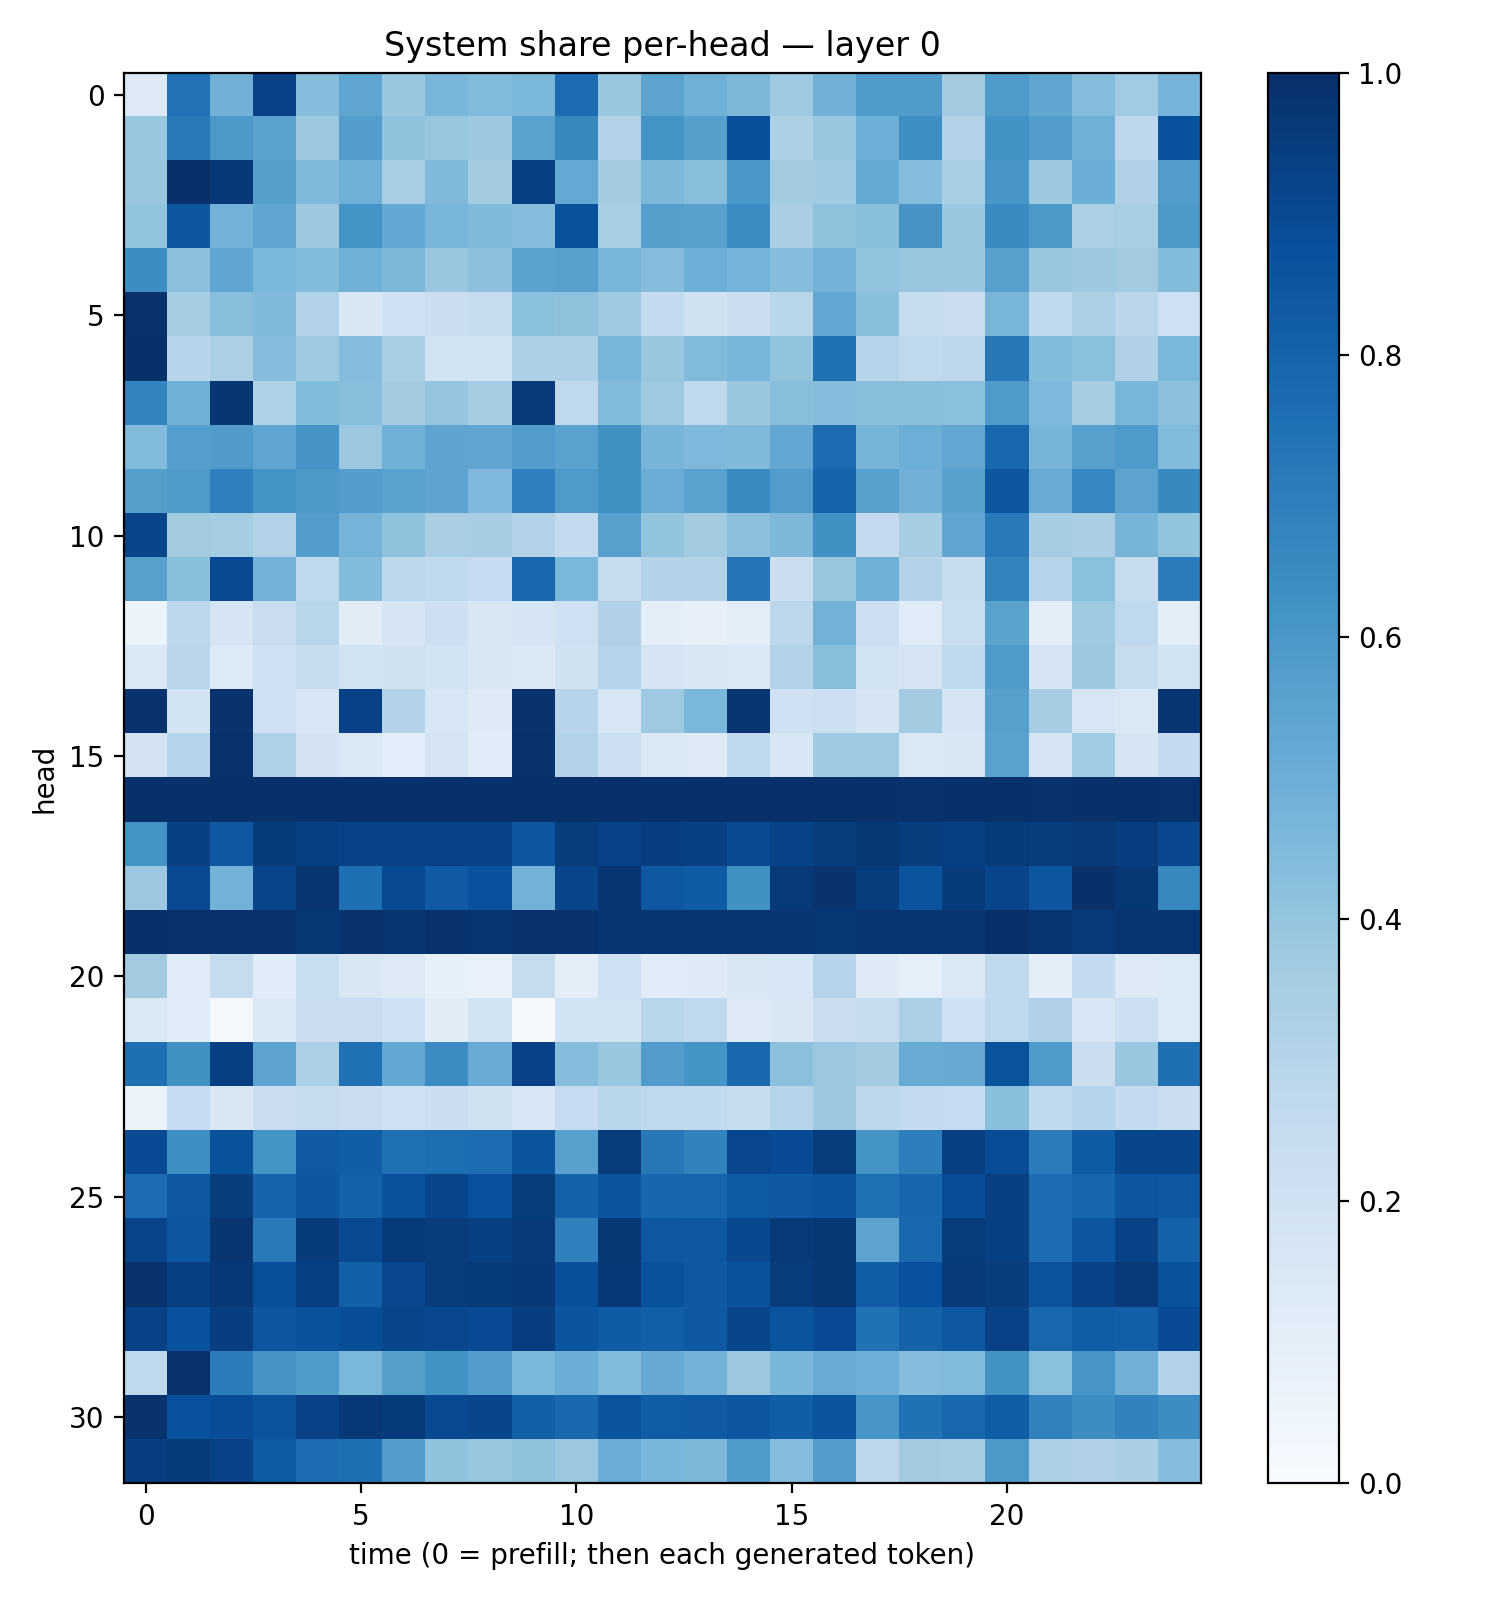

Source data for this figure (header and first rows):
0.13070843, 0.7449592, 0.48078525, 0.93006265, 0.43186456, 0.5382246, 0.3868617, 0.46245578, 0.44452485, 0.4583877, 0.76869524, 0.38870147, 0.54446405, 0.49095148, 0.45338446, 0.37190372, 0.48226142, 0.5856209, 0.5842224, 0.36105654, 0.5897421, 0.5342926, 0.43698823, 0.36651707
0.3913, 0.7117, 0.596, 0.5529, 0.3773, 0.5712, 0.4089, 0.3915, 0.3759, 0.5538, 0.6619, 0.3147, 0.6188, 0.5629, 0.8813, 0.3251, 0.384, 0.4995, 0.6393, 0.3154, 0.6249, 0.5753, 0.4895, 0.277
0.3879, 0.9982, 0.9679, 0.5658, 0.4482, 0.4887, 0.3471, 0.4489, 0.3587, 0.9344, 0.5223, 0.3628, 0.457, 0.4275, 0.6011, 0.3624, 0.3701, 0.5167, 0.4339, 0.3449, 0.6018, 0.3782, 0.5007, 0.3191
0.3995, 0.8504, 0.478, 0.5378, 0.3782, 0.6185, 0.5237, 0.4672, 0.446, 0.4319, 0.8654, 0.3452, 0.5631, 0.5564, 0.6461, 0.3378, 0.4104, 0.4248, 0.612, 0.385, 0.6514, 0.597, 0.3323, 0.3427
0.6427, 0.4158, 0.5355, 0.4589, 0.4382, 0.4918, 0.4546, 0.3875, 0.4165, 0.5475, 0.5611, 0.4683, 0.4369, 0.4978, 0.4733, 0.4299, 0.4774, 0.4044, 0.3879, 0.3842, 0.5587, 0.3904, 0.3775, 0.3615
0.9897, 0.3521, 0.4289, 0.4458, 0.3163, 0.1516, 0.2012, 0.2193, 0.244, 0.4205, 0.414, 0.374, 0.2553, 0.1964, 0.2191, 0.2876, 0.5297, 0.4255, 0.2349, 0.228, 0.4651, 0.2645, 0.3327, 0.284
1, 0.295, 0.3358, 0.4366, 0.3716, 0.4343, 0.3416, 0.1923, 0.1855, 0.3291, 0.3278, 0.4676, 0.3895, 0.4453, 0.4638, 0.3998, 0.7484, 0.302, 0.2723, 0.2812, 0.7216, 0.4406, 0.4189, 0.3166
0.6753, 0.4918, 0.9727, 0.3211, 0.4407, 0.4281, 0.3609, 0.3984, 0.3534, 0.9645, 0.271, 0.4384, 0.3734, 0.2726, 0.3884, 0.427, 0.4344, 0.4273, 0.4228, 0.42, 0.5873, 0.4502, 0.354, 0.4648
0.4425, 0.5688, 0.5799, 0.5373, 0.6131, 0.3815, 0.4853, 0.5393, 0.5324, 0.5746, 0.5542, 0.6263, 0.4696, 0.4519, 0.4466, 0.5287, 0.766, 0.4725, 0.4987, 0.5308, 0.7865, 0.4713, 0.5617, 0.5869
0.5639, 0.5887, 0.6896, 0.6139, 0.5922, 0.5717, 0.5523, 0.5412, 0.4515, 0.6882, 0.5878, 0.6277, 0.5064, 0.5542, 0.654, 0.5749, 0.7997, 0.5572, 0.4819, 0.5562, 0.848, 0.5102, 0.6679, 0.5442
0.9206, 0.363, 0.3538, 0.3113, 0.5726, 0.4757, 0.413, 0.3378, 0.3485, 0.3051, 0.2572, 0.5591, 0.4009, 0.3602, 0.4151, 0.4556, 0.6254, 0.2515, 0.3503, 0.5347, 0.7168, 0.3504, 0.3378, 0.469
0.5617, 0.4235, 0.9012, 0.4786, 0.2727, 0.4377, 0.2811, 0.2631, 0.2474, 0.7882, 0.4577, 0.2375, 0.3075, 0.3111, 0.7267, 0.2252, 0.387, 0.4896, 0.3073, 0.2395, 0.6764, 0.3007, 0.4198, 0.2419
0.06019, 0.279, 0.1661, 0.23, 0.2924, 0.1101, 0.167, 0.2122, 0.1497, 0.1658, 0.2047, 0.3175, 0.09886, 0.08039, 0.09586, 0.2749, 0.4781, 0.2131, 0.1193, 0.2315, 0.5503, 0.1045, 0.3715, 0.2677
0.1433, 0.2841, 0.1345, 0.1996, 0.2366, 0.189, 0.1992, 0.1841, 0.1504, 0.1381, 0.1973, 0.3037, 0.1754, 0.1502, 0.1461, 0.3111, 0.4266, 0.1927, 0.177, 0.264, 0.5875, 0.1663, 0.3759, 0.2424
0.987, 0.1844, 0.9866, 0.2109, 0.1599, 0.9299, 0.3072, 0.1591, 0.1221, 0.9853, 0.2959, 0.1639, 0.3733, 0.4577, 0.9787, 0.2024, 0.2181, 0.1702, 0.3576, 0.1668, 0.5597, 0.35, 0.158, 0.1449
0.1804, 0.3005, 0.9919, 0.3233, 0.1826, 0.1482, 0.1085, 0.1762, 0.1157, 0.9889, 0.3148, 0.2179, 0.1482, 0.1309, 0.2653, 0.1561, 0.3707, 0.3747, 0.1476, 0.1494, 0.5537, 0.1756, 0.3665, 0.1682
0.9996, 0.9962, 0.9959, 0.9956, 0.9957, 0.9935, 0.9974, 0.998, 0.9975, 0.996, 0.9954, 0.9971, 0.9958, 0.9958, 0.9924, 0.996, 0.9947, 0.9926, 0.9913, 0.9927, 0.9936, 0.9907, 0.9935, 0.9962
0.62, 0.9366, 0.8463, 0.9533, 0.9379, 0.9307, 0.9287, 0.9333, 0.9297, 0.8491, 0.9523, 0.9292, 0.9444, 0.935, 0.8998, 0.9238, 0.947, 0.9701, 0.9491, 0.9386, 0.9565, 0.9455, 0.9617, 0.9439
0.381, 0.9007, 0.4781, 0.9174, 0.9834, 0.7557, 0.8977, 0.8377, 0.8719, 0.4794, 0.9164, 0.9822, 0.8455, 0.8282, 0.6278, 0.9644, 0.9869, 0.9502, 0.8632, 0.9558, 0.9161, 0.8551, 0.9924, 0.9701
0.9979, 0.9896, 0.9911, 0.9881, 0.971, 0.9853, 0.9786, 0.9886, 0.9818, 0.991, 0.9859, 0.9731, 0.9838, 0.9796, 0.9821, 0.9764, 0.9689, 0.9826, 0.9803, 0.9816, 0.9927, 0.9803, 0.9606, 0.9787
0.3608, 0.1137, 0.2424, 0.1169, 0.2331, 0.1501, 0.1316, 0.08286, 0.07784, 0.2455, 0.09788, 0.2074, 0.1153, 0.1218, 0.1505, 0.1561, 0.2962, 0.1224, 0.08839, 0.1471, 0.2654, 0.0997, 0.256, 0.1311
0.1426, 0.1143, 0.02034, 0.1419, 0.2266, 0.2272, 0.2029, 0.11, 0.1918, 0.01977, 0.1866, 0.1858, 0.2928, 0.2712, 0.1312, 0.1492, 0.2223, 0.2397, 0.3355, 0.2043, 0.2674, 0.3171, 0.1631, 0.2143
0.7564, 0.6279, 0.9398, 0.5455, 0.3328, 0.7535, 0.5287, 0.6452, 0.5116, 0.9334, 0.43, 0.3899, 0.5768, 0.6159, 0.7779, 0.4156, 0.3798, 0.3581, 0.5108, 0.5119, 0.8619, 0.5884, 0.2261, 0.3836
0.06629, 0.2478, 0.15, 0.2296, 0.2445, 0.2191, 0.1996, 0.22, 0.1966, 0.1601, 0.2487, 0.2905, 0.2731, 0.264, 0.2399, 0.3008, 0.375, 0.2804, 0.2575, 0.2471, 0.4228, 0.2651, 0.2983, 0.2509
0.8934, 0.6371, 0.8686, 0.617, 0.8398, 0.8225, 0.7525, 0.7611, 0.769, 0.8593, 0.555, 0.9498, 0.7225, 0.6815, 0.9074, 0.8918, 0.9509, 0.614, 0.6989, 0.9371, 0.8884, 0.707, 0.8285, 0.9136
0.7694, 0.8441, 0.9472, 0.8044, 0.8492, 0.8102, 0.8657, 0.9126, 0.8722, 0.9479, 0.8105, 0.8588, 0.7907, 0.7938, 0.8355, 0.8404, 0.8592, 0.7513, 0.7927, 0.8899, 0.9354, 0.7693, 0.7913, 0.8548
0.9183, 0.8492, 0.9769, 0.7136, 0.9555, 0.8994, 0.9552, 0.9515, 0.9373, 0.9582, 0.6889, 0.9717, 0.8463, 0.8472, 0.9038, 0.9593, 0.9714, 0.5444, 0.7861, 0.9513, 0.9339, 0.7644, 0.8493, 0.9282
0.9875, 0.9413, 0.9665, 0.8791, 0.94, 0.8162, 0.9091, 0.9525, 0.9541, 0.9686, 0.8776, 0.9671, 0.8684, 0.8407, 0.865, 0.9513, 0.9716, 0.8268, 0.8745, 0.9616, 0.9494, 0.8601, 0.9263, 0.9588
0.9299, 0.8747, 0.9439, 0.8495, 0.8647, 0.8848, 0.9104, 0.9085, 0.8918, 0.9447, 0.8584, 0.8305, 0.8174, 0.8432, 0.9119, 0.8612, 0.8914, 0.7475, 0.8073, 0.8463, 0.9316, 0.7886, 0.828, 0.8175
0.2733, 0.9892, 0.7054, 0.6099, 0.5831, 0.4588, 0.5634, 0.6236, 0.571, 0.4577, 0.5015, 0.444, 0.5124, 0.4785, 0.379, 0.4611, 0.5103, 0.495, 0.4316, 0.443, 0.625, 0.4197, 0.6069, 0.4821
0.9858, 0.8731, 0.8894, 0.8599, 0.9324, 0.9661, 0.9569, 0.9002, 0.9148, 0.8147, 0.7776, 0.8592, 0.8279, 0.8365, 0.8505, 0.8208, 0.8618, 0.6087, 0.7492, 0.7868, 0.8249, 0.6846, 0.6441, 0.6814
0.9438, 0.956, 0.9287, 0.8353, 0.7655, 0.7548, 0.5741, 0.4092, 0.3909, 0.4139, 0.3806, 0.507, 0.4632, 0.4533, 0.5841, 0.4372, 0.5747, 0.2789, 0.3608, 0.3497, 0.5948, 0.3303, 0.3187, 0.3368
